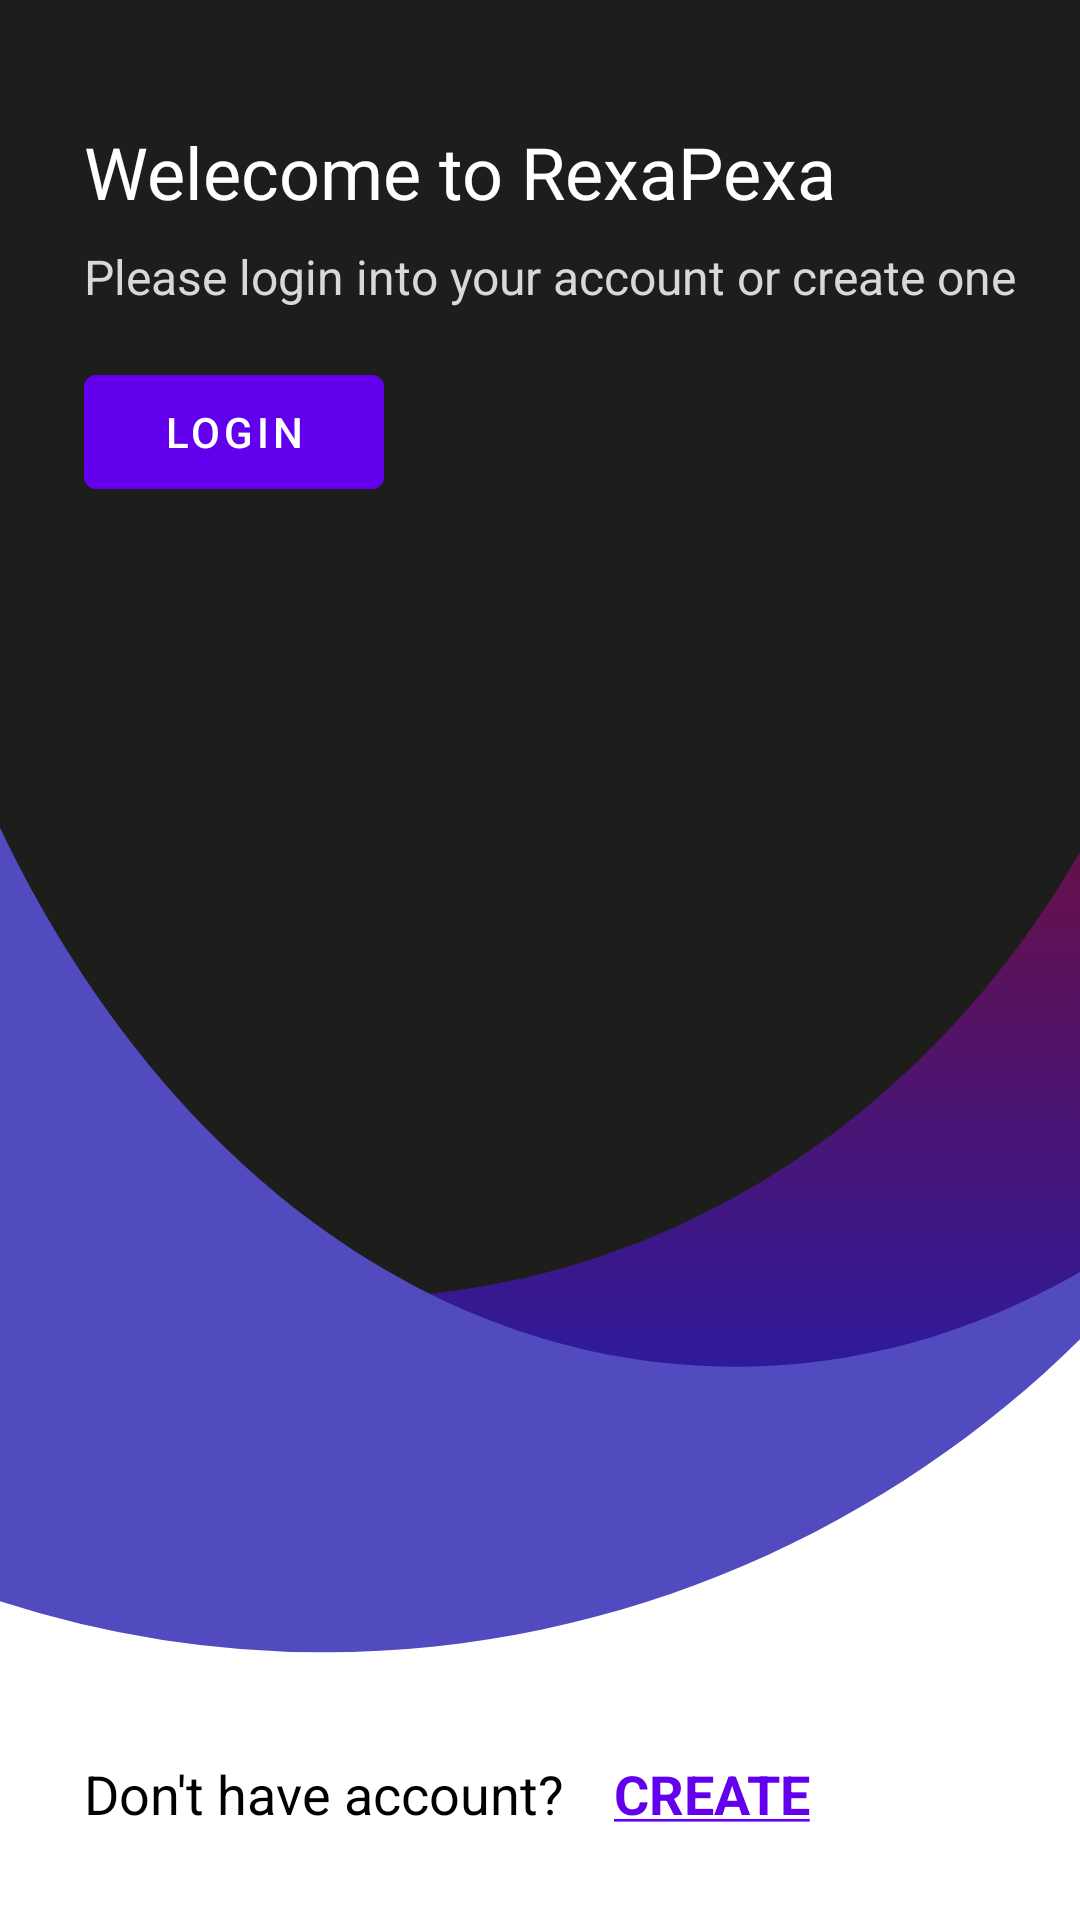

Here is an Android app screen rendered from its layout file. Give the layout XML and the strings, colors and styles it references.
<!-- AndroidManifest.xml: application theme Theme.RexaPixaKT -->
<!-- res/layout/fragment_welcome.xml -->
<?xml version="1.0" encoding="utf-8"?>
<layout xmlns:android="http://schemas.android.com/apk/res/android"
    xmlns:app="http://schemas.android.com/apk/res-auto"
    xmlns:tools="http://schemas.android.com/tools">

    <data>

        <import type="com.abedfattal.rexapixakt.R" />
    </data>

    <FrameLayout
        android:layout_width="match_parent"
        android:layout_height="match_parent"
        tools:ignore="ContentDescription">

        <ImageView
            android:scaleType="fitXY"
            app:srcCompat="@drawable/ic_welcome_background"
            android:layout_width="match_parent"
            android:layout_height="match_parent" />

        <androidx.constraintlayout.widget.ConstraintLayout
            android:layout_width="match_parent"
            android:layout_height="wrap_content"
            android:layout_marginStart="28dp"
            android:layout_marginTop="41.0dp"
            android:layout_marginEnd="16dp"
            android:orientation="horizontal">


            <TextView
                android:id="@+id/textView"
                style="@style/TextAppearance.AppCompat.Headline"
                android:layout_width="wrap_content"
                android:layout_height="wrap_content"
                android:text="@string/welcome"
                android:textColor="#fff"
                app:layout_constraintStart_toStartOf="parent"
                app:layout_constraintTop_toTopOf="parent" />

            <TextView
                android:id="@+id/textView2"
                style="@style/TextAppearance.AppCompat.Subhead"
                android:layout_width="0dp"
                android:layout_height="wrap_content"
                android:layout_marginTop="8dp"
                android:text="@string/login_in_or_create_account"
                android:textColor="#D8D8D8"
                app:layout_constraintStart_toStartOf="parent"
                app:layout_constraintTop_toBottomOf="@+id/textView" />

            <com.google.android.material.button.MaterialButton
                android:id="@+id/welcome_login"
                android:layout_width="100dp"
                android:layout_height="50dp"
                android:layout_marginTop="16dp"
                android:onClickNavigateTo="@{R.id.action_welcomeFragment_to_loginFragment}"
                android:text="@string/login"
                app:layout_constraintBottom_toBottomOf="parent"
                app:layout_constraintStart_toStartOf="parent"
                app:layout_constraintTop_toBottomOf="@+id/textView2" />

        </androidx.constraintlayout.widget.ConstraintLayout>

        <LinearLayout
            android:layout_width="match_parent"

            android:layout_height="wrap_content"
            android:layout_gravity="bottom"
            android:layout_marginStart="28dp"
            android:layout_marginBottom="18dp"
            android:orientation="horizontal">

            <TextView
                style="@style/TextAppearance.AppCompat.Medium"
                android:layout_width="wrap_content"
                android:layout_height="wrap_content"
                android:text="@string/don_t_have_account"
                android:textColor="@color/black" />

            <Space
                android:layout_width="5dp"
                android:layout_height="0dp" />

            <com.google.android.material.button.MaterialButton

                android:id="@+id/create_account_button"
                style="@style/Widget.AppCompat.Button.Borderless"
                android:layout_width="wrap_content"
                android:layout_height="wrap_content"
                android:padding="0dp"
                android:text="@string/create"
                android:onClickNavigateTo="@{R.id.action_welcomeFragment_to_registerFragment}"
                android:textAppearance="@style/TextAppearance.AppCompat.Medium"
                android:textColor="?colorPrimary"
                android:textStyle="bold" />
        </LinearLayout>
    </FrameLayout>
</layout>
<!-- resources referenced by this layout -->
<resources>
  <color name="black">#FF000000</color>
  <!-- drawable ic_welcome_background (drawable) -->
  <vector xmlns:android="http://schemas.android.com/apk/res/android"
      xmlns:aapt="http://schemas.android.com/aapt"
      android:width="360dp"
      android:height="636dp"
      android:viewportWidth="360"
      android:viewportHeight="636">
    <path
        android:pathData="M0,0h360v636h-360z"
        android:fillColor="#fff"/>
    <path
        android:pathData="M0,0H360a0,0 0,0 1,0 0V405a60,60 0,0 1,-60 60H0a0,0 0,0 1,0 0V0A0,0 0,0 1,0 0Z"
        android:fillColor="#1d1d1b"/>
   <path
        android:pathData="M360,429.026C313.89,465.2 257.61,486.886 196.552,487.952 121.419,489.263 52.406,459.108 0,408.581l-0,-4.5a266.315,266.315 135,0 0,115 26c99.834,-0 191.422,-55.271 245,-147.849Z">
      <aapt:attr name="android:fillColor">
        <gradient 
            android:startY="282.232"
            android:startX="180"
            android:endY="489.263"
            android:endX="180"
            android:type="linear">
          <item android:offset="0" android:color="#FF67104B"/>
          <item android:offset="1" android:color="#231cab"/>
        </gradient>
      </aapt:attr>
    </path>
    <path
        android:pathData="M0,530.393L0,274.23c53.578,111.785 145.165,178.522 245,178.522 39.952,0 78.643,-10.561 115,-31.389v22.29c-62.482,61.581 -152.172,103.682 -251.832,103.682A354.347,354.347 0,0 1,0 530.393Z"
        android:fillColor="#524BBF"/>
  </vector>
  <string name="create"><u>CREATE</u></string>
  <string name="don_t_have_account">Don\'t have account?</string>
  <string name="login">Login</string>
  <string name="login_in_or_create_account">Please login into your account or create one</string>
  <string name="welcome">Welecome to RexaPexa</string>
  <style name="Theme.RexaPixaKT" parent="Theme.MaterialComponents.DayNight.NoActionBar">
          
          <item name="colorPrimary">@color/color_primary</item>
          <item name="colorPrimaryVariant">@color/color_primary_dark</item>
          <item name="colorOnPrimary">@color/white</item>
          
          <item name="colorSecondary">@color/teal_200</item>
          <item name="colorSecondaryVariant">@color/teal_700</item>
          <item name="colorOnSecondary">@color/black</item>
          
          <item name="android:statusBarColor" tools:targetApi="m">@color/status_bar_color</item>
          <item name="android:windowLightStatusBar" tools:targetApi="m">true</item>
          
          <item name="windowActionBar">false</item>
          <item name="android:textColor">@color/black</item>
          <item name="android:textColorPrimary">@color/black</item>
      </style>
  <color name="color_primary">#FF6200EE</color>
  <color name="color_primary_dark">#231cab</color>
  <color name="white">#FFFFFFFF</color>
  <color name="teal_200">#FF03DAC5</color>
  <color name="teal_700">#FF018786</color>
  <color name="status_bar_color">#FFFFFFFF</color>
</resources>
